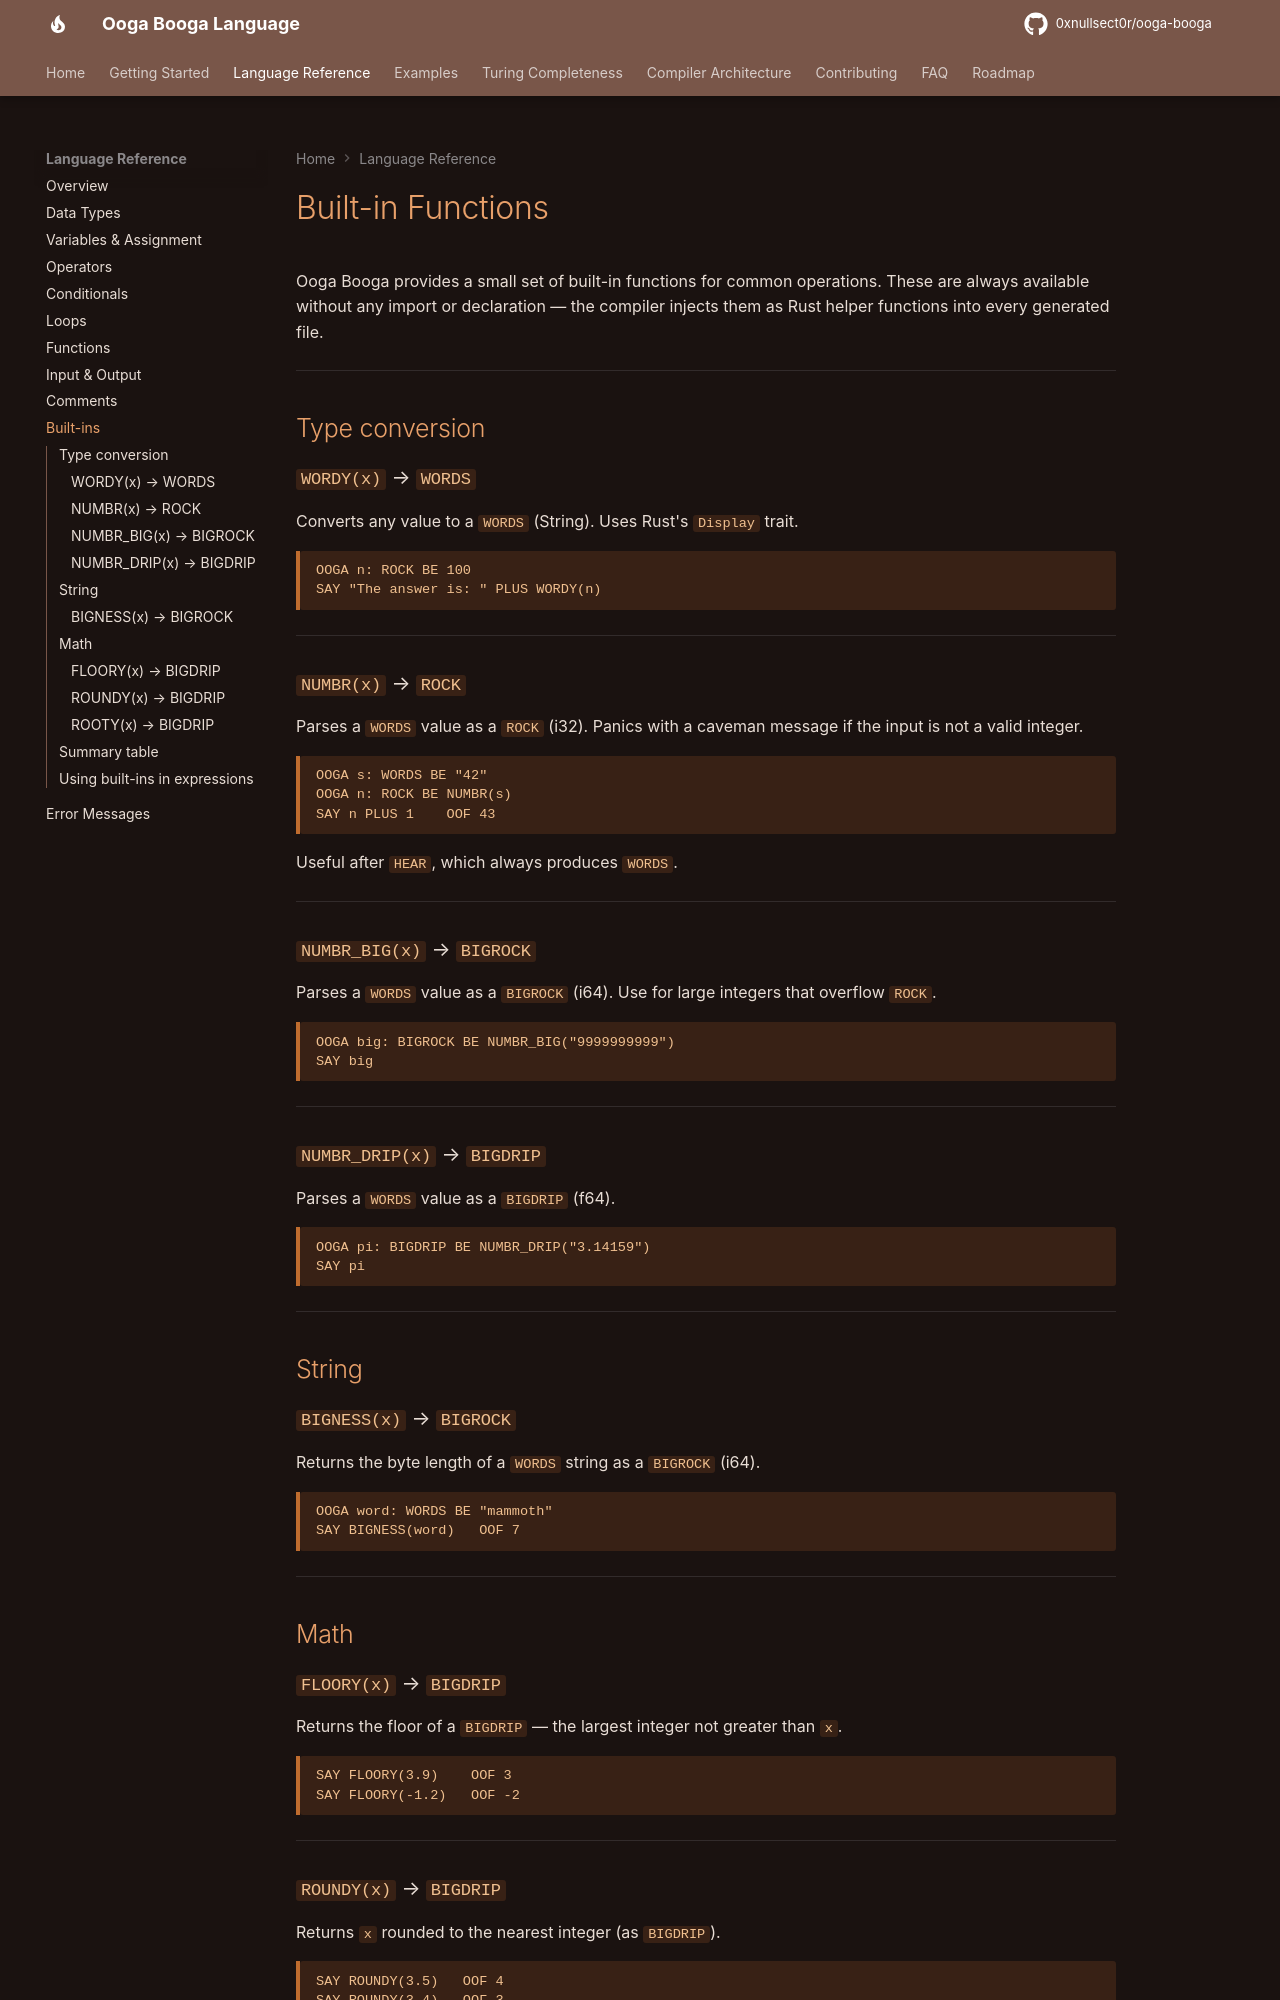

repository: 0xnullsect0r/ooga-booga · page: language/builtins/index.html · generator: mkdocs

# Built-in Functions

Ooga Booga provides a small set of built-in functions for common operations. These are always available without any import or declaration — the compiler injects them as Rust helper functions into every generated file.

---

## Type conversion

### `WORDY(x)` → `WORDS`

Converts any value to a `WORDS` (String). Uses Rust's `Display` trait.

```ooga
OOGA n: ROCK BE 100
SAY "The answer is: " PLUS WORDY(n)
```

---

### `NUMBR(x)` → `ROCK`

Parses a `WORDS` value as a `ROCK` (i32). Panics with a caveman message if the input is not a valid integer.

```ooga
OOGA s: WORDS BE "42"
OOGA n: ROCK BE NUMBR(s)
SAY n PLUS 1    OOF 43
```

Useful after `HEAR`, which always produces `WORDS`.

---

### `NUMBR_BIG(x)` → `BIGROCK`

Parses a `WORDS` value as a `BIGROCK` (i64). Use for large integers that overflow `ROCK`.

```ooga
OOGA big: BIGROCK BE NUMBR_BIG("9999999999")
SAY big
```

---

### `NUMBR_DRIP(x)` → `BIGDRIP`

Parses a `WORDS` value as a `BIGDRIP` (f64).

```ooga
OOGA pi: BIGDRIP BE NUMBR_DRIP("3.14159")
SAY pi
```

---

## String

### `BIGNESS(x)` → `BIGROCK`

Returns the byte length of a `WORDS` string as a `BIGROCK` (i64).

```ooga
OOGA word: WORDS BE "mammoth"
SAY BIGNESS(word)   OOF 7
```

---

## Math

### `FLOORY(x)` → `BIGDRIP`

Returns the floor of a `BIGDRIP` — the largest integer not greater than `x`.

```ooga
SAY FLOORY(3.9)    OOF 3
SAY FLOORY(-1.2)   OOF -2
```

---

### `ROUNDY(x)` → `BIGDRIP`

Returns `x` rounded to the nearest integer (as `BIGDRIP`).

```ooga
SAY ROUNDY(3.5)   OOF 4
SAY ROUNDY(3.4)   OOF 3
```

---

### `ROOTY(x)` → `BIGDRIP`

Returns the square root of a `BIGDRIP`.

```ooga
SAY ROOTY(144.0)   OOF 12
SAY ROOTY(2.0)     OOF 1.4142135623730951
```

---
